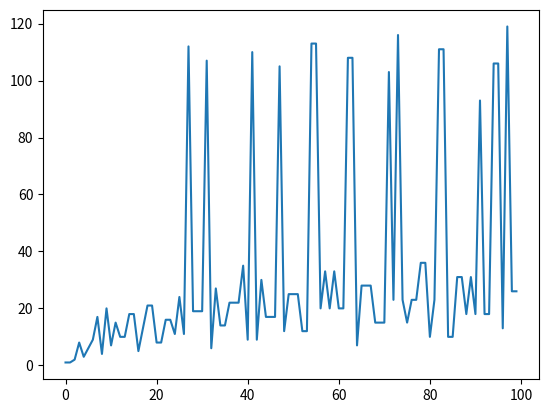

Recreate this plot in Python.
import matplotlib.pyplot as plt

def collatz (n):
	step = 1
	while n > 1:
		step = step + 1
		if n % 2 == 0:
			n = n / 2
		else:
			n = 3 * n + 1
	return step

big_list = []

for n in range(100):
	big_list.append(collatz(n))

print(big_list)

plt.plot(big_list)
plt.show()

